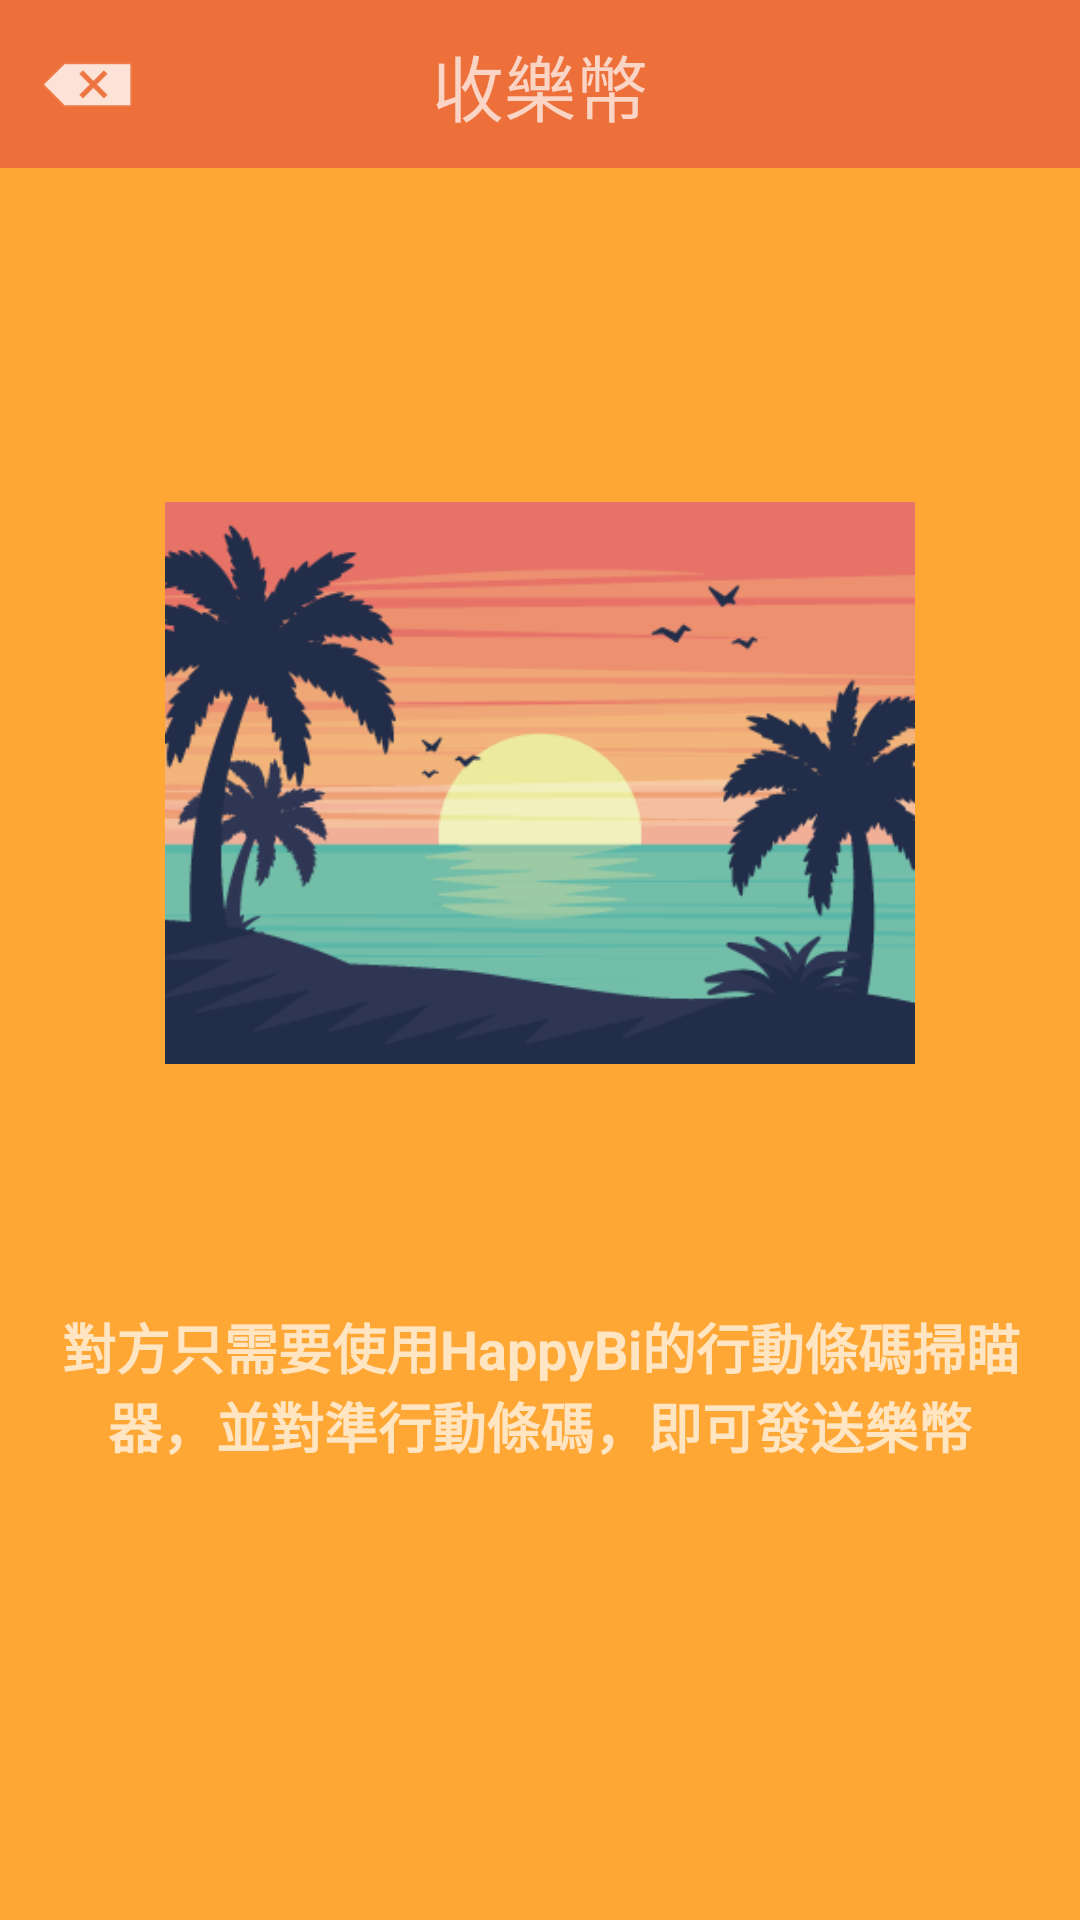

Produce the Android XML layout that renders to this screen, including the resource entries it uses.
<!-- AndroidManifest.xml: activity theme AppTheme.NoActionBar -->
<!-- res/layout/activity_take_money.xml -->
<?xml version="1.0" encoding="utf-8"?>
<androidx.constraintlayout.widget.ConstraintLayout xmlns:android="http://schemas.android.com/apk/res/android"
    xmlns:app="http://schemas.android.com/apk/res-auto"
    xmlns:tools="http://schemas.android.com/tools"
    android:id="@+id/coordinatorLayout"
    android:layout_width="match_parent"
    android:layout_height="match_parent"
    tools:context=".Activity.TakeMoneyActivity">

    <androidx.constraintlayout.widget.ConstraintLayout
        android:id="@+id/toolbar"
        android:layout_width="0dp"
        android:layout_height="wrap_content"
        android:background="?attr/colorPrimaryDark"
        android:minHeight="?attr/actionBarSize"
        android:theme="?attr/actionBarTheme"
        app:layout_constraintEnd_toEndOf="parent"
        app:layout_constraintHorizontal_bias="0.0"
        app:layout_constraintStart_toStartOf="parent"
        app:layout_constraintTop_toTopOf="parent">

        <TextView
            android:id="@+id/titleTextView"
            android:layout_width="wrap_content"
            android:layout_height="wrap_content"
            android:text="收樂幣"
            android:textSize="24sp"
            app:layout_constraintBottom_toBottomOf="parent"
            app:layout_constraintEnd_toEndOf="parent"
            app:layout_constraintHorizontal_bias="0.5"
            app:layout_constraintStart_toStartOf="parent"
            app:layout_constraintTop_toTopOf="parent" />


        <ImageButton
            android:id="@+id/dismissButton"
            android:layout_width="50dp"
            android:layout_height="0dp"
            android:layout_marginStart="4dp"
            android:layout_marginLeft="4dp"
            android:background="#00FFFFFF"
            android:src="@android:drawable/ic_input_delete"
            app:layout_constraintBottom_toBottomOf="parent"
            app:layout_constraintStart_toStartOf="parent"
            app:layout_constraintTop_toTopOf="parent" />

    </androidx.constraintlayout.widget.ConstraintLayout>


    <androidx.constraintlayout.widget.ConstraintLayout
        android:id="@+id/view"
        android:layout_width="0dp"
        android:layout_height="0dp"
        android:background="@color/colorPrimary"
        app:layout_constraintBottom_toBottomOf="parent"
        app:layout_constraintEnd_toEndOf="parent"
        app:layout_constraintStart_toStartOf="parent"
        app:layout_constraintTop_toBottomOf="@+id/toolbar">

        <ImageView
            android:id="@+id/qrcodeImageView"
            android:layout_width="250dp"
            android:layout_height="250dp"
            android:layout_marginTop="80dp"
            android:src="@drawable/event_default"
            android:visibility="visible"
            app:layout_constraintEnd_toEndOf="parent"
            app:layout_constraintHorizontal_bias="0.5"
            app:layout_constraintStart_toStartOf="parent"
            app:layout_constraintTop_toTopOf="parent"
            tools:srcCompat="@tools:sample/avatars" />

        <TextView
            android:id="@+id/textView27"
            android:layout_width="334dp"
            android:layout_height="112dp"
            android:layout_marginTop="20dp"
            android:gravity="center"
            android:text="對方只需要使用HappyBi的行動條碼掃瞄器，並對準行動條碼，即可發送樂幣"
            android:textSize="18sp"
            android:textStyle="bold"
            app:layout_constraintEnd_toEndOf="parent"
            app:layout_constraintStart_toStartOf="parent"
            app:layout_constraintTop_toBottomOf="@+id/qrcodeImageView" />

    </androidx.constraintlayout.widget.ConstraintLayout>


</androidx.constraintlayout.widget.ConstraintLayout>
<!-- resources referenced by this layout -->
<resources>
  <color name="colorPrimary">#FEA735</color>
  <!-- drawable event_default: png bitmap (drawable, 23235 bytes) -->
  <style name="AppTheme.NoActionBar">
          <item name="windowActionBar">false</item>
          <item name="windowNoTitle">true</item>
      </style>
</resources>
